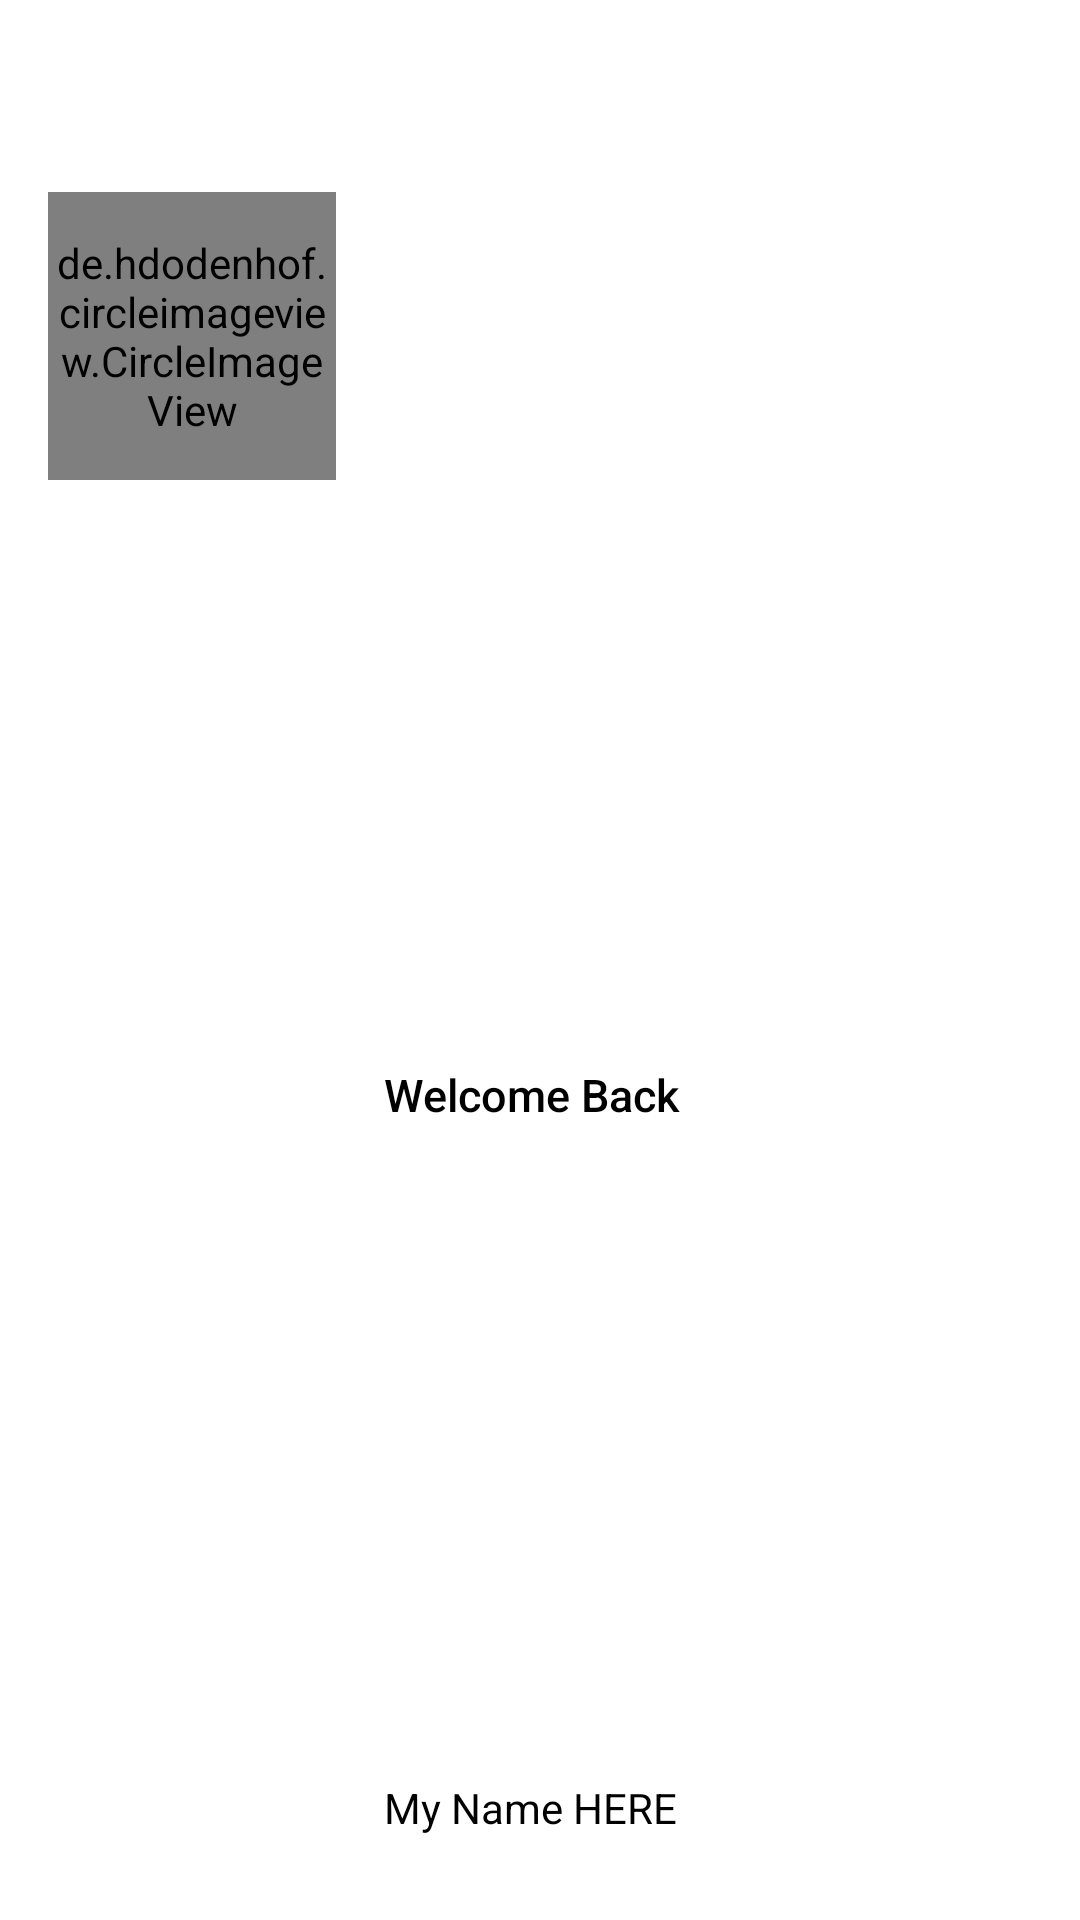

Write the Android layout XML for this screen, with the resource values it uses.
<!-- AndroidManifest.xml: application theme Theme.GoogleMapNote -->
<!-- res/layout/nav_header.xml -->
<?xml version="1.0" encoding="utf-8"?>
<androidx.constraintlayout.widget.ConstraintLayout xmlns:android="http://schemas.android.com/apk/res/android"
    xmlns:app="http://schemas.android.com/apk/res-auto"
    xmlns:tools="http://schemas.android.com/tools"
    android:layout_width="match_parent"
    android:layout_height="176dp"
    android:gravity="bottom"
    android:orientation="vertical"
    android:theme="@style/ThemeOverlay.AppCompat.Dark">
    
    
    
    
    
    

    <de.hdodenhof.circleimageview.CircleImageView
        android:id="@+id/navigation_header_profile_image"
        android:layout_width="96dp"
        android:layout_height="96dp"
        android:layout_marginStart="16dp"
        android:layout_marginLeft="16dp"
        android:layout_marginTop="64dp"
        android:src="@mipmap/ic_launcher_round"
        app:civ_border_color="#FF000000"
        app:civ_border_width="2dp"
        app:layout_constraintLeft_toLeftOf="parent"
        app:layout_constraintStart_toStartOf="parent"
        app:layout_constraintTop_toTopOf="parent" />
    
    
    


    
    


    <TextView
        android:id="@+id/navigation_header_name"
        android:layout_width="wrap_content"
        android:layout_height="wrap_content"
        android:layout_marginStart="128dp"
        android:layout_marginLeft="128dp"
        android:layout_marginBottom="28dp"
        android:text="My Name HERE"
        android:textAppearance="@style/TextAppearance.AppCompat.Body1"
        android:textColor="@color/black"
        android:textSize="14dp"
        app:layout_constraintBottom_toBottomOf="parent"
        app:layout_constraintStart_toStartOf="parent" />

    <TextView
        android:layout_width="wrap_content"
        android:layout_height="wrap_content"
        android:layout_marginStart="128dp"
        android:layout_marginLeft="128dp"
        android:paddingTop="8dp"
        android:text="Welcome Back"
        android:textAppearance="@style/TextAppearance.AppCompat.Body2"
        android:textColor="@color/black"
        android:textSize="15dp"
        app:layout_constraintBottom_toBottomOf="parent"
        app:layout_constraintStart_toStartOf="parent"
        app:layout_constraintTop_toTopOf="parent"
        app:layout_constraintVertical_bias="0.567" />

</androidx.constraintlayout.widget.ConstraintLayout>
<!-- resources referenced by this layout -->
<resources>
  <color name="black">#FF000000</color>
  <color name="white">#FFFFFFFF</color>
  <style name="Theme.GoogleMapNote" parent="Theme.MaterialComponents.DayNight.DarkActionBar">
          
          <item name="colorPrimary">@color/purple_500</item>
          <item name="colorPrimaryVariant">@color/purple_700</item>
          <item name="colorOnPrimary">@color/white</item>
          
          <item name="colorSecondary">@color/teal_200</item>
          <item name="colorSecondaryVariant">@color/teal_700</item>
          <item name="colorOnSecondary">@color/black</item>
          
          <item name="android:statusBarColor" tools:targetApi="l">?attr/colorPrimaryVariant</item>
          
      </style>
  <color name="purple_500">#FF6200EE</color>
  <color name="purple_700">#FF3700B3</color>
  <color name="teal_200">#FF03DAC5</color>
  <color name="teal_700">#FF018786</color>
</resources>
